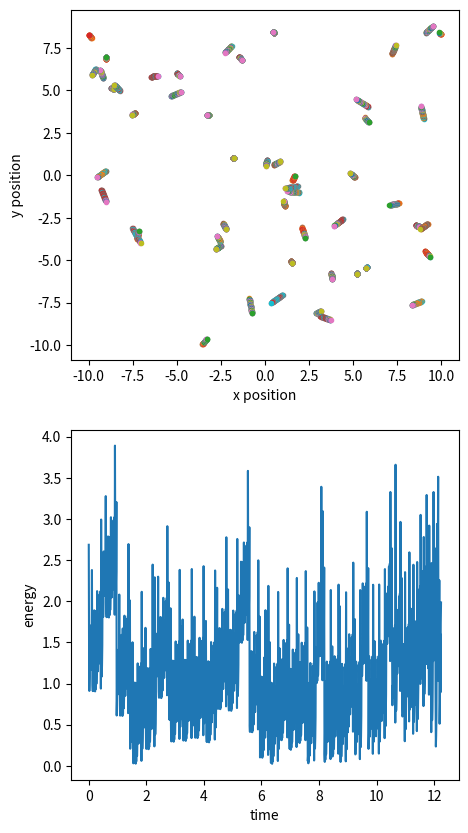

Python code for this plot:
"""A Python code to simulate the trajectories of particles in a box. The particles experience short-range
vdw attraction and bond via springs. 

[redacted] """

import os

import matplotlib.pyplot as plt
import numpy as np
from numpy import random

# matplotlib.use("Agg")


dt = 0.01  # timestep
num_par = 50  # number of particles
boxlength = 20

eq_time = 0.1
time = 10
mass = 1
radius = 0.5  # this is our lengthscale
l_0 = 2 * radius  # equilibrium bond length
sigma = 2  # cutoff distance for interactions. keep this pretty small
epsilon = 0  # around 5, units of kT
k_bond = 5
bonds = []


class Particle:
    info = """A sphere that has kinetic energy and can experience Lennard-Jones 
    interactions with other particles. If multiple particles are made, the velocity distribution is
    normalised. The particle coordinates are also randomised."""

    def __init__(self):  # velocity components, coordinates, radius
        """initialise"""
        self.vx = random.normal(loc=0, scale=0.75, size=(1, 1))
        self.vy = random.normal(loc=0, scale=0.75, size=(1, 1))
        self.x = random.uniform(-0.5 * boxlength, 0.5 * boxlength)
        self.y = random.uniform(-0.5 * boxlength, 0.5 * boxlength)

        """self.vx = vx
        self.vy = vy
        self.x = x
        self.y = y"""

    def ke(self):
        return 0.5 * mass * (self.vx**2 + self.vy**2)


def file_check():
    """Checks if directories for video/snapshot storage exist, and makes them if not."""
    if os.path.isdir("./plots/"):
        pass
    else:
        os.mkdir("./plots/")

    if os.path.isdir("./video/"):
        pass
    else:
        os.mkdir("./video/")
    return


def distance_calc(i, j):
    """A function to calculate the separation between two particles. In the main code,
    this is used to make a data array that all of the functions can access and calculations are made just once.
    """
    rx = j.x - i.x
    ry = j.y - i.y
    r2 = rx**2 + ry**2
    return [rx, ry, r2]


def boundary_check(rx, ry):
    """Checks if a particle's coordinates are outside the boundary conditions.
    If so, the position is corrected."""
    rx, ry = float(rx), float(ry)
    if rx >= 0.5 * boxlength:
        rx -= boxlength
    elif rx <= -0.5 * boxlength:
        rx += boxlength
    elif ry >= 0.5 * boxlength:
        ry -= boxlength
    elif ry <= -0.5 * boxlength:
        ry += boxlength

    return rx, ry


def lj_force(i, j):
    """Finds the separation between two particles, checks if the particles are
    within PBD and finds shortest separation. If separation is above the
    cut-off, no force is returned. Otherwise, the force due to LJ interaction
    is returned for the x-direction and the y-direction."""

    i.x, i.y = boundary_check(i.x, i.y)
    j.x, j.y = boundary_check(j.x, j.y)
    rx, ry, r2 = distance_store[0], distance_store[1], distance_store[2]
    rx, ry = boundary_check(rx, ry)
    if r2 > sigma**2:
        return np.array([0, 0])
    rij = np.sqrt(r2)
    # print(rij)
    vec_sep = np.array([rx, ry])

    if rij > 0.5 * boxlength:
        rij = boxlength - rij
    elif rij < -0.5 * boxlength:
        rij = boxlength + rij
    rhat = vec_sep / (np.abs(rij))

    if r2 <= sigma**2:
        return (
            48
            * epsilon
            * (sigma**-1)
            * (((sigma / rij) ** 13) - 0.5 * ((sigma / rij) ** 7))
            * rhat
        )


def lj_energy(i, j):
    """Returns the Lennard-Jones energy experience due to short-range particle interactions."""
    rx, ry, r2 = (
        (distance_calc(i, j))[0],
        (distance_calc(i, j))[1],
        (distance_calc(i, j))[2],
    )
    rij = np.sqrt(r2)
    return 4 * epsilon * (((sigma / rij) ** 12 - ((sigma / rij) ** 6)))


def make_step(i, j, t):
    """Calculates the LJ force ands incorporates into Euler method to find new
    velocities and coordinates. If the simulation is still in the equilibration time, a force ceiling is created to prevent explosions.
    """
    lj = lj_force(i, j)
    b = bond_force(i, j)
    f = np.add(lj, b)
    # print("old force: ", f)
    if t < eq_time:
        if f[0].any() > 200 or f[0].any() <= -200:
            f[0] = (f[0] / (np.abs(f[0]))) * 150
        elif f[1].any() >= 200 or f[1].any() <= -200:
            f[1] = (f[1] / (np.abs(f[1]))) * 150
    # print("corrected force: ", f[0], f[1])
    i.vx = i.vx - f[0] * dt
    i.x = i.x + i.vx * dt
    i.vy = i.vy - f[1] * dt
    i.y = i.y + i.vy * dt

    j.vx = j.vx + f[0] * dt
    j.x = j.x + j.vx * dt
    j.vy = j.vy + f[1] * dt
    j.y = j.y + j.vy * dt

    return


def graph(i, j, t):
    """Plots a graph and saves a snapshot to a folder to then be made into an mp4."""

    plt.axis([-0.5 * boxlength, 0.5 * boxlength, -0.5 * boxlength, 0.5 * boxlength])
    plt.plot(i.x, i.y, marker=".")
    plt.plot(j.x, j.y, marker=".")
    plt.savefig("./plots/graph_%d.png" % t)

    return


def stick(i, j):
    """Checks if particles are within the box boundaries. If so and the particles are close enough, the particles are appended to a list."""
    i.x, i.y = boundary_check(i.x, i.y)
    j.x, j.y = boundary_check(j.x, j.y)
    rx, ry, r2 = (
        (distance_calc(i, j))[0],
        (distance_calc(i, j))[1],
        (distance_calc(i, j))[2],
    )
    rx, ry = boundary_check(rx, ry)
    rij = np.sqrt(r2)
    if np.abs(rij) <= l_0:
        return [i, j]
    else:
        return


def bond_energy(i, j):
    """Calculates the energy of a bond between two particles."""
    rx, ry, r2 = (
        (distance_calc(i, j))[0],
        (distance_calc(i, j))[1],
        (distance_calc(i, j))[2],
    )
    rij = np.sqrt(r2)
    return 0.5 * k_bond * (rij - l_0) ** 2


def bond_force(i, j):
    """Checks if a bond between two particles exists on the bond list. If not, there is no bond force experienced.
    If so, the particle experiences a spring force from the bond."""
    rx, ry, r2 = (
        (distance_calc(i, j))[0],
        (distance_calc(i, j))[1],
        (distance_calc(i, j))[2],
    )
    if [i, j] not in bonds:
        return [0, 0]
    rij = np.sqrt(r2)
    vec_sep = np.array([rx, ry])
    rhat = vec_sep / (np.abs(rij))
    return -1 * k_bond * (rij - l_0) * rhat


def simulate():
    """Generates particles and calculates their new position according to the
    force experienced. Plots the coordinates."""
    particles = []  # Particles will be made and added to this list.
    data = []  # The coordinates and velocity of the particle will be added here.
    energy = []
    total_energy = []
    t = 0  # time counter
    particles = [Particle() for _ in range(num_par)]  # makes a list of particles
    # particles.append(Particle(-0.5,0,1,0))
    # particles.append(Particle(0.5,0,-1,0))

    plt.subplots(2, 1, figsize=(5, 10))
    plt.subplot(2, 1, 1)
    plt.xlabel("x position")
    plt.ylabel("y position")

    global distance_store
    while t < time:
        for num, p1 in enumerate(particles):
            for p2 in particles[num + 1 :]:

                distance_store = np.array(distance_calc(p1, p2))

                make_step(p1, p2, t)
                new_bond = stick(p1, p2)
                if isinstance(new_bond, list):
                    if new_bond not in bonds:
                        bonds.append(new_bond)
                    energy.append(bond_energy(p1, p2))

                energy.append(lj_energy(p1, p2))
                energy.append(p1.ke())
                energy.append(p2.ke())
                total_energy.append([t, sum(energy)])
                energy.clear()
                data.append([p1.x, p1.y, p2.x, p2.y])
                plt.scatter(p1.x, p1.y, marker=".")
                plt.scatter(p2.x, p2.y, marker=".")

                # graph(p1,p2,t)

                t += dt

    total_energy = np.array(total_energy, dtype="object")
    data = np.array(data)

    plt.subplot(2, 1, 2)
    plt.xlabel("time")
    plt.ylabel("energy")
    plt.plot(total_energy[:, 0], total_energy[:, 1])

    return print(len(bonds), "bonds"), plt.show()


file_check()
simulate()
# os.system("ffmpeg -f image2 -r 5 -i ./plots/graph_%d.png ./video/test1.mp4")
